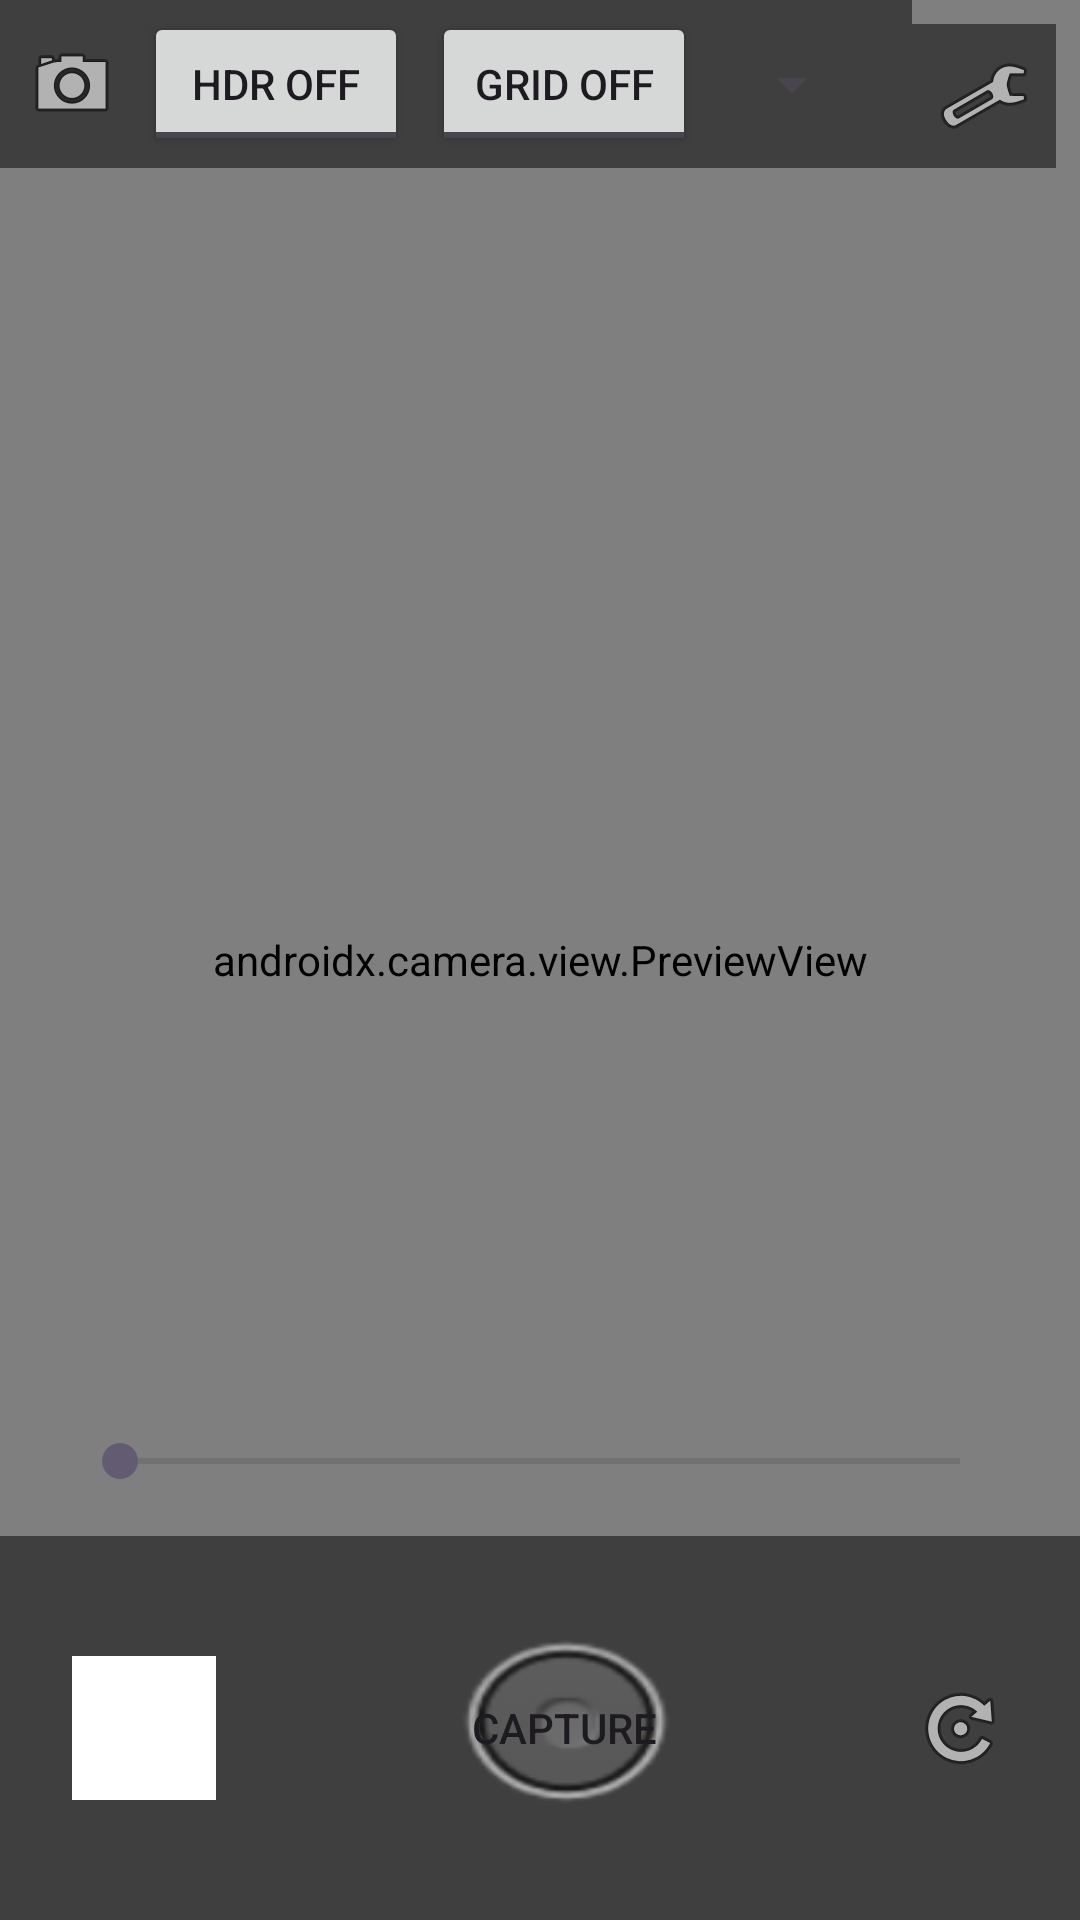

Here is an Android app screen rendered from its layout file. Give the layout XML and the strings, colors and styles it references.
<!-- AndroidManifest.xml: application theme Theme.AICameraApp -->
<!-- res/layout/activity_main.xml -->
<?xml version="1.0" encoding="utf-8"?>
<androidx.constraintlayout.widget.ConstraintLayout
    xmlns:android="http://schemas.android.com/apk/res/android"
    xmlns:app="http://schemas.android.com/apk/res-auto"
    android:layout_width="match_parent"
    android:layout_height="match_parent"
    android:background="@color/black">

    <androidx.camera.view.PreviewView
        android:id="@+id/previewView"
        android:layout_width="0dp"
        android:layout_height="0dp"
        app:layout_constraintTop_toTopOf="parent"
        app:layout_constraintBottom_toBottomOf="parent"
        app:layout_constraintStart_toStartOf="parent"
        app:layout_constraintEnd_toEndOf="parent" />

    <View
        android:id="@+id/gridOverlay"
        android:layout_width="0dp"
        android:layout_height="0dp"
        android:visibility="gone"
        app:layout_constraintTop_toTopOf="@id/previewView"
        app:layout_constraintBottom_toBottomOf="@id/previewView"
        app:layout_constraintStart_toStartOf="@id/previewView"
        app:layout_constraintEnd_toEndOf="@id/previewView" />

    
    <ImageButton
        android:id="@+id/btnSettings"
        android:layout_width="48dp"
        android:layout_height="48dp"
        android:layout_margin="8dp"
        android:background="@color/overlay"
        android:src="@android:drawable/ic_menu_preferences"
        android:contentDescription="@string/settings"
        app:layout_constraintTop_toTopOf="parent"
        app:layout_constraintEnd_toEndOf="parent" />

    
    <HorizontalScrollView
        android:id="@+id/topScroll"
        android:layout_width="0dp"
        android:layout_height="wrap_content"
        android:background="@color/overlay"
        android:scrollbars="none"
        app:layout_constraintTop_toTopOf="parent"
        app:layout_constraintStart_toStartOf="parent"
        app:layout_constraintEnd_toStartOf="@id/btnSettings"
        app:layout_constraintBottom_toBottomOf="@id/btnSettings">

        <LinearLayout
            android:layout_width="wrap_content"
            android:layout_height="wrap_content"
            android:orientation="horizontal"
            android:gravity="center_vertical"
            android:paddingHorizontal="8dp"
            android:paddingVertical="4dp">

            <ImageButton
                android:id="@+id/btnFlash"
                android:layout_width="wrap_content"
                android:layout_height="wrap_content"
                android:background="@android:color/transparent"
                android:src="@android:drawable/ic_menu_camera"
                android:contentDescription="@string/flash" />

            <ToggleButton
                android:id="@+id/btnHdr"
                android:layout_width="wrap_content"
                android:layout_height="wrap_content"
                android:textOn="HDR On"
                android:textOff="HDR Off"
                android:layout_marginStart="8dp" />

            <ToggleButton
                android:id="@+id/btnGrid"
                android:layout_width="wrap_content"
                android:layout_height="wrap_content"
                android:textOn="Grid On"
                android:textOff="Grid Off"
                android:layout_marginStart="8dp" />

            <Spinner
                android:id="@+id/timerSpinner"
                android:layout_width="wrap_content"
                android:layout_height="wrap_content"
                android:layout_marginStart="8dp" />
        </LinearLayout>
    </HorizontalScrollView>

    
    <SeekBar
        android:id="@+id/zoomSeekBar"
        android:layout_width="0dp"
        android:layout_height="wrap_content"
        android:layout_marginHorizontal="24dp"
        android:layout_marginBottom="16dp"
        app:layout_constraintBottom_toTopOf="@id/bottomBar"
        app:layout_constraintStart_toStartOf="parent"
        app:layout_constraintEnd_toEndOf="parent" />

    
    <LinearLayout
        android:id="@+id/bottomBar"
        android:layout_width="0dp"
        android:layout_height="wrap_content"
        android:orientation="horizontal"
        android:gravity="center"
        android:padding="24dp"
        android:background="@color/overlay"
        app:layout_constraintBottom_toBottomOf="parent"
        app:layout_constraintStart_toStartOf="parent"
        app:layout_constraintEnd_toEndOf="parent">

        <ImageView
            android:id="@+id/thumbnail"
            android:layout_width="48dp"
            android:layout_height="48dp"
            android:background="@color/white"
            android:scaleType="centerCrop"
            android:contentDescription="@string/last_photo" />

        <View
            android:layout_width="0dp"
            android:layout_height="1dp"
            android:layout_weight="1" />

        <Button
            android:id="@+id/btnCapture"
            android:layout_width="80dp"
            android:layout_height="80dp"
            android:background="@android:drawable/btn_radio"
            android:text="@string/capture" />

        <View
            android:layout_width="0dp"
            android:layout_height="1dp"
            android:layout_weight="1" />

        <ImageButton
            android:id="@+id/btnSwitchCamera"
            android:layout_width="wrap_content"
            android:layout_height="wrap_content"
            android:background="@android:color/transparent"
            android:src="@android:drawable/ic_menu_rotate"
            android:contentDescription="@string/switch_camera" />
    </LinearLayout>

</androidx.constraintlayout.widget.ConstraintLayout>
<!-- resources referenced by this layout -->
<resources>
  <color name="black">#FF000000</color>
  <color name="overlay">#80000000</color>
  <color name="white">#FFFFFFFF</color>
  <string name="capture">Capture</string>
  <string name="flash">Flash</string>
  <string name="last_photo">Last photo</string>
  <string name="settings">Settings</string>
  <string name="switch_camera">Switch Camera</string>
  <style name="Theme.AICameraApp" parent="Theme.Material3.DayNight.NoActionBar">
          <item name="colorPrimary">@color/accent</item>
          <item name="android:statusBarColor">@color/black</item>
          <item name="android:windowBackground">@color/black</item>
      </style>
  <color name="accent">#FF4FD1C5</color>
</resources>
